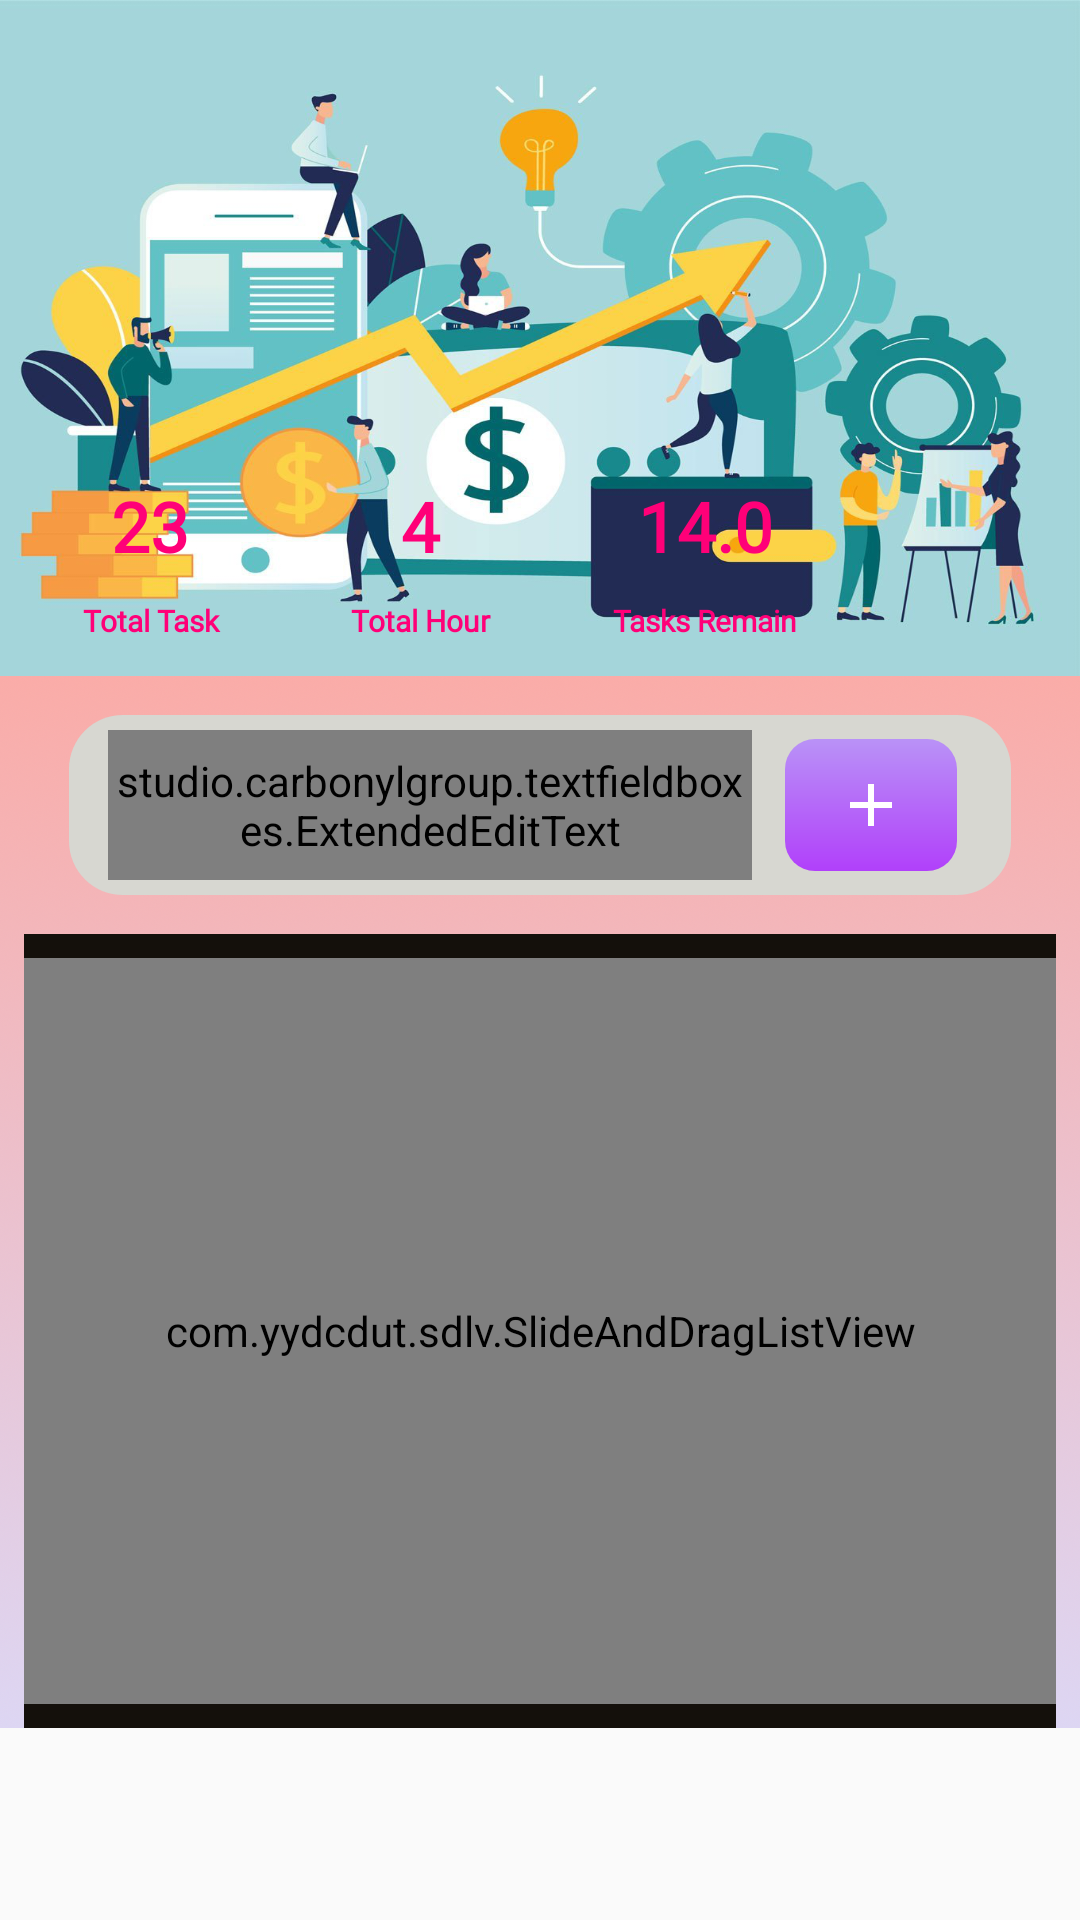

Android layout source for this screen:
<!-- AndroidManifest.xml: application theme AppTheme -->
<!-- res/layout/fragment_pomotodo.xml -->
<?xml version="1.0" encoding="utf-8"?>
<RelativeLayout xmlns:android="http://schemas.android.com/apk/res/android"
    android:layout_width="match_parent"
    android:layout_height="match_parent"
    android:id="@+id/promotodo_activity"
    android:orientation="vertical">


    <RelativeLayout
        android:id="@+id/card_view"
        android:layout_width="match_parent"
        android:layout_height="240dp"
        android:background="@drawable/back_time">

        <TextView
            android:id="@+id/totaltask"
            android:layout_marginTop="155dp"
            android:layout_width="100dp"
            android:layout_height="38dp"
            android:fontFamily="@font/lilita_regular"
            android:paddingLeft="5dp"
            android:paddingTop="5dp"
            android:paddingRight="5dp"
            android:paddingBottom="5dp"
            android:text="23"
            android:gravity="center"
            android:textColor="@color/background_color_red"
            android:textSize="23dp"
            android:textStyle="bold">

        </TextView>

        <TextView
            android:layout_below="@+id/totaltask"
            android:layout_marginTop="5dp"
            android:layout_width="100dp"
            android:layout_height="18dp"
            android:fontFamily="@font/belgrano"
            android:text="Total Task"
            android:gravity="center"
            android:textColor="@color/background_color_red"
            android:textSize="10dp"
            android:textStyle="bold">

        </TextView>

        <TextView
            android:id="@+id/totalhour"
            android:layout_marginTop="155dp"
            android:layout_toRightOf="@+id/totaltask"
            android:layout_width="80dp"
            android:layout_height="38dp"
            android:ems="2"
            android:fontFamily="@font/lilita_regular"
            android:paddingLeft="5dp"
            android:paddingTop="5dp"
            android:paddingRight="5dp"
            android:paddingBottom="5dp"
            android:text="4"
            android:gravity="center"
            android:textColor="@color/background_color_red"
            android:textSize="23dp"
            android:textStyle="bold">

        </TextView>

        <TextView
            android:layout_below="@+id/totalhour"
            android:layout_toRightOf="@+id/totaltask"
            android:layout_marginTop="5dp"
            android:layout_width="80dp"
            android:layout_height="18dp"
            android:fontFamily="@font/belgrano"
            android:text="Total Hour"
            android:gravity="center"
            android:textColor="@color/background_color_red"
            android:textSize="10dp"
            android:textStyle="bold">

        </TextView>

        <TextView
            android:id="@+id/taskremain"
            android:layout_marginTop="155dp"
            android:layout_toRightOf="@+id/totalhour"
            android:layout_width="110dp"
            android:layout_height="38dp"
            android:fontFamily="@font/lilita_regular"
            android:paddingLeft="5dp"
            android:paddingTop="5dp"
            android:paddingRight="5dp"
            android:paddingBottom="5dp"
            android:text="14.0"
            android:gravity="center"
            android:textColor="@color/background_color_red"
            android:textSize="23dp"
            android:textStyle="bold">

        </TextView>

        <TextView
            android:layout_below="@+id/taskremain"
            android:layout_toRightOf="@+id/totalhour"
            android:layout_marginTop="5dp"
            android:layout_width="110dp"
            android:layout_height="18dp"
            android:fontFamily="@font/belgrano"
            android:text="Tasks Remain"
            android:gravity="center"
            android:textColor="@color/background_color_red"
            android:textSize="10dp"
            android:textStyle="bold">

        </TextView>

    </RelativeLayout>


    <RelativeLayout
        android:id="@+id/bottom"
        android:layout_width="wrap_content"
        android:layout_height="wrap_content"
        android:layout_marginTop="-15dp"
        android:layout_marginBottom="64dp"
        android:layout_below="@+id/card_view"
        android:background="@drawable/almost">

        <include layout="@layout/content_promo" />

    </RelativeLayout>


</RelativeLayout>
<!-- res/layout/content_promo.xml (included above) -->
<?xml version="1.0" encoding="utf-8"?>
<RelativeLayout android:id="@+id/main_view"
    android:layout_width="match_parent"
    android:layout_height="match_parent"
    xmlns:android="http://schemas.android.com/apk/res/android"
    xmlns:app="http://schemas.android.com/apk/res-auto"
    tools:showIn="@layout/fragment_pomotodo"
    xmlns:tools="http://schemas.android.com/tools">


    <LinearLayout
        android:id="@+id/textlayout"
        android:layout_width="fill_parent"
        android:layout_height="60dp"
        android:layout_marginLeft="23dp"
        android:layout_marginTop="13dp"
        android:layout_marginRight="23dp"
        android:background="@drawable/background_card"
        android:orientation="horizontal"
        android:paddingLeft="10dp"
        android:paddingRight="10dp">


        <RelativeLayout
            android:layout_width="match_parent"
            android:layout_height="match_parent"
            android:layout_weight="0.1"

            >

            <studio.carbonylgroup.textfieldboxes.ExtendedEditText
                android:id="@+id/text_field_boxes2"
                android:layout_width="220dp"
                android:layout_height="50dp"
                android:layout_gravity="left|center"

                android:layout_marginLeft="3dp"
                android:layout_marginTop="5dp"
                android:layout_marginRight="3dp"
                android:layout_marginBottom="3dp"

                android:hint="Task"
                android:imeOptions="actionNext"
                android:inputType="text"
                android:maxLines="1"

                android:textSize="15dp"
                app:prefix="$ " />
        </RelativeLayout>

        <RelativeLayout
            android:layout_width="match_parent"
            android:layout_height="match_parent"
            android:layout_weight="0.3"
            android:layout_margin="@dimen/activity_horizontal_margin"

            >

            <ImageButton
                android:id="@+id/dark_button"
                android:layout_width="match_parent"
                android:layout_height="match_parent"
                android:background="@drawable/btn_style"
                android:src="@drawable/ic_add" />
        </RelativeLayout>


    </LinearLayout>


    <RelativeLayout
        android:id="@+id/borderss"
        android:layout_width="wrap_content"
        android:layout_height="match_parent"
        android:layout_marginLeft="8dp"
        android:layout_marginTop="13dp"
        android:layout_below="@+id/textlayout"
        android:layout_marginRight="8dp"
        android:background="@color/black">

        <com.yydcdut.sdlv.SlideAndDragListView
            android:id="@+id/lv_edit"
            android:layout_width="match_parent"

            android:layout_height="match_parent"
            android:layout_marginTop="8dp"
            android:background="?android:selectableItemBackground"
            android:layout_marginBottom="@dimen/activity_horizontal_margin"

            android:divider="@null"
            android:dividerHeight="10dp"
            android:listSelector="@drawable/list_selector"


            ></com.yydcdut.sdlv.SlideAndDragListView>

    </RelativeLayout>
</RelativeLayout>
<!-- resources referenced by this layout -->
<resources>
  <color name="background_color_red">#FF0078</color>
  <color name="black">#14100B</color>
  <dimen name="activity_horizontal_margin">8dp</dimen>
  <!-- drawable almost: png bitmap (drawable, 161948 bytes) -->
  <!-- drawable back_time: png bitmap (drawable-v24, 564021 bytes) -->
  <!-- drawable background_card (drawable) -->
  <shape xmlns:android="http://schemas.android.com/apk/res/android"
      android:shape="rectangle">
  
      <solid android:color="#d7d7d1" />
  
      <corners
          android:bottomLeftRadius="18dp"
          android:bottomRightRadius="18dp"
          android:topLeftRadius="18dp"
          android:topRightRadius="18dp" />
  
  </shape>
  <!-- drawable btn_style (drawable) -->
  <?xml version="1.0" encoding="utf-8"?>
  <shape xmlns:android="http://schemas.android.com/apk/res/android"
      android:shape="rectangle">
  
      <gradient
          android:angle="90"
          android:endColor="#b992f7"
          android:startColor="#B140FA" />
  
      <corners android:radius="10dp" />
  
  </shape>
  <!-- drawable ic_add (drawable) -->
  <vector android:height="24dp"
      android:tint="#ffffff"
      android:viewportHeight="24.0"
      android:viewportWidth="24.0"
      android:width="24dp"
      xmlns:android="http://schemas.android.com/apk/res/android">
      <path
          android:fillColor="#ffffff"
          android:pathData="M19,13h-6v6h-2v-6H5v-2h6V5h2v6h6v2z" />
  </vector>
  <!-- drawable list_selector (drawable) -->
  <?xml version="1.0" encoding="utf-8"?>
  <selector xmlns:android="http://schemas.android.com/apk/res/android">
      <item android:drawable="@color/colorPrimary" android:state_pressed="true" />
      <item android:drawable="@color/successColor" android:state_selected="true" />
      <item android:drawable="@color/errorColor" android:state_focused="true" />
      <item android:drawable="@android:color/white"></item>
  </selector>
  <style name="AppTheme" parent="Theme.AppCompat.Light.DarkActionBar">
          
          <item name="colorPrimary">@color/colorPrimary</item>
          <item name="colorPrimaryDark">@color/colorPrimaryDark</item>
          <item name="colorAccent">@color/colorAccent</item>
          <item name="android:statusBarColor">@color/colorPrimary</item>
          <item name="android:windowActionBarOverlay">true</item>
          <item name="windowActionBar">false</item>
          <item name="windowNoTitle">true</item>
          <item name="android:windowContentTransitions">true</item>
          <item name="colorSecondary">@color/colorPrimary</item>
  
      </style>
  <color name="colorPrimary">#7b4bff</color>
  <color name="colorPrimaryDark">#6539ba</color>
  <color name="colorAccent">#FF4081</color>
</resources>
